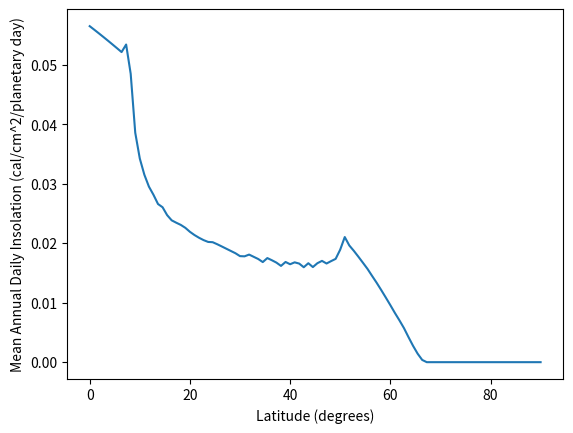

Recreate this plot in Python.
import numpy as np
import matplotlib.pyplot as plt
from scipy.optimize import fsolve
import math

# Constants and parameters
a_s = 9.539  # AU
e = 0.056 # eccentricity
AofP = 279  # angle subtended at the origin by point P on the rings (degrees)
epsilon = 26.73  # obliquity in degrees
T = 10.23  # rotational period (hr)
R_se = 60400  # equitorial radius (km)
R_sp = 56400  # polar radius (km)
S_0 = 0.0213  # mean solar constant ( cal/(cm^2) )
T_s = T * 3600  # Convert Saturn day length to seconds
P_y = 29.46 * 365.25  # Period of Saturn's year in Earth days
P_y_s = P_y * 24 * 3600  # Period of Saturn's year in seconds
P_y_sd = P_y_s / T_s  # Period of Saturn's year in Saturn days

# need R_p ?



rings_data = [
    (120000, 137000, 0.5),  # Ring A
    (90000, 116000, 1.0),   # Ring B
    (72000, 89000, 0.1),    # Ring C
]

AU_to_km = 1.496e+8  # km

def distance_from_sun(a_s, e, omega):
    return a_s * (1 - e ** 2) / (1 + e * np.cos(np.radians(omega))) * AU_to_km

r = distance_from_sun(a_s, e, AofP)  # km
delta_rad = np.linspace(-np.pi / 2, np.pi / 2, 100)  # rad
h = np.linspace(0, 2 * np.pi, 100)  # rad

def cot(x):
    return 1 / np.tan(x)

def solar_declination(epsilon, lambda_):
    return np.arcsin(np.sin(np.radians(epsilon)) * np.sin(np.radians(lambda_)))

def insolation(h, phi_rad, delta_rad, r, gamma, tau_values):
    cos_Z = np.cos(gamma) * (np.sin(phi_rad) * np.sin(delta_rad) + np.cos(phi_rad) * np.cos(delta_rad) * np.cos(h)) + \
            np.sin(gamma) * (np.tan(phi_rad) * (np.sin(phi_rad) * np.sin(delta_rad) + np.cos(phi_rad) * np.cos(delta_rad) * np.cos(h)) - np.sin(delta_rad) * np.cos(phi_rad))
    cos_Z = np.maximum(cos_Z, 0)
    return S_0 * (a_s * AU_to_km / r)**2 * cos_Z * np.exp(-tau_values) * T_s

def compute_tau(h, delta_rad, rings_data, R_se, R_sp, phi):
    phi_rad = np.radians(phi)
    gamma = np.arctan(((R_se / R_sp)**2) * np.tan(np.radians(phi))) - np.radians(phi)
    cos_Z = np.cos(gamma) * (np.sin(phi_rad) * np.sin(delta_rad) + np.cos(phi_rad) * np.cos(delta_rad) * np.cos(h)) + \
            np.sin(gamma) * (np.tan(phi_rad) * (np.sin(phi_rad) * np.sin(delta_rad) + np.cos(phi_rad) * np.cos(delta_rad) * np.cos(h)) - np.sin(delta_rad) * np.cos(phi_rad))

    plus_x = R_se * (np.tan(phi_rad) * (np.sin(phi_rad) * np.sin(delta_rad) + np.cos(phi_rad) * np.cos(delta_rad) * np.cos(h)) - np.sin(delta_rad) * np.cos(phi_rad)) + R_sp
    minus_x = R_se * (np.tan(phi_rad) * (np.sin(phi_rad) * np.sin(delta_rad) + np.cos(phi_rad) * np.cos(delta_rad) * np.cos(h)) - np.sin(delta_rad) * np.cos(phi_rad)) - R_sp

    plus_z = R_se * np.cos(gamma) * (np.sin(phi_rad) * np.sin(delta_rad) + np.cos(phi_rad) * np.cos(delta_rad) * np.cos(h))
    minus_z = -R_se * np.cos(gamma) * (np.sin(phi_rad) * np.sin(delta_rad) + np.cos(phi_rad) * np.cos(delta_rad) * np.cos(h))

    x_values = np.where(cos_Z >= 0, plus_x, minus_x)
    z_values = np.where(cos_Z >= 0, plus_z, minus_z)

    tau_values = np.zeros_like(x_values)
    for x_start, x_end, tau in rings_data:
        mask = (x_start <= x_values) & (x_values <= x_end) & (z_values >= 0)
        tau_values[mask] += tau

    return tau_values

def true_anomaly(E, e):
    return 2 * np.arctan(np.sqrt((1 + e) / (1 - e)) * np.tan(E / 2))

def mean_anomaly(t, P_y_s):
    return 2 * np.pi * t / P_y_s

def kepler_eq(E, M, e):
    return E - e * np.sin(E) - M

phi_values = np.linspace(0, 90, 100)

mean_annual_daily_insolation = np.zeros(len(phi_values))
num_time_steps = 100

for i, phi in enumerate(phi_values):
    total_insolation = 0
    for t in np.linspace(0, P_y_s, num_time_steps):  # Integrate over Saturn's year
        M = mean_anomaly(t, P_y_s)
        E = fsolve(kepler_eq, M, args=(M, e))[0]
        nu = true_anomaly(E, e)
        r = distance_from_sun(a_s, e, nu)  # r is in km
        lambda_ = nu + AofP
        delta = solar_declination(epsilon, lambda_)
        tau_values = compute_tau(h, delta, rings_data, R_se, R_sp, phi)
        total_insolation += np.trapz(insolation(h, np.radians(phi), delta, r, np.arctan((R_se / R_sp)**2 * np.tan(np.radians(phi)) - np.radians(phi)), tau_values), h) / num_time_steps
    
    mean_annual_daily_insolation[i] = total_insolation / P_y_sd

plt.plot(phi_values, mean_annual_daily_insolation)
plt.xlabel('Latitude (degrees)')
plt.ylabel('Mean Annual Daily Insolation (cal/cm^2/planetary day)')
plt.show()

